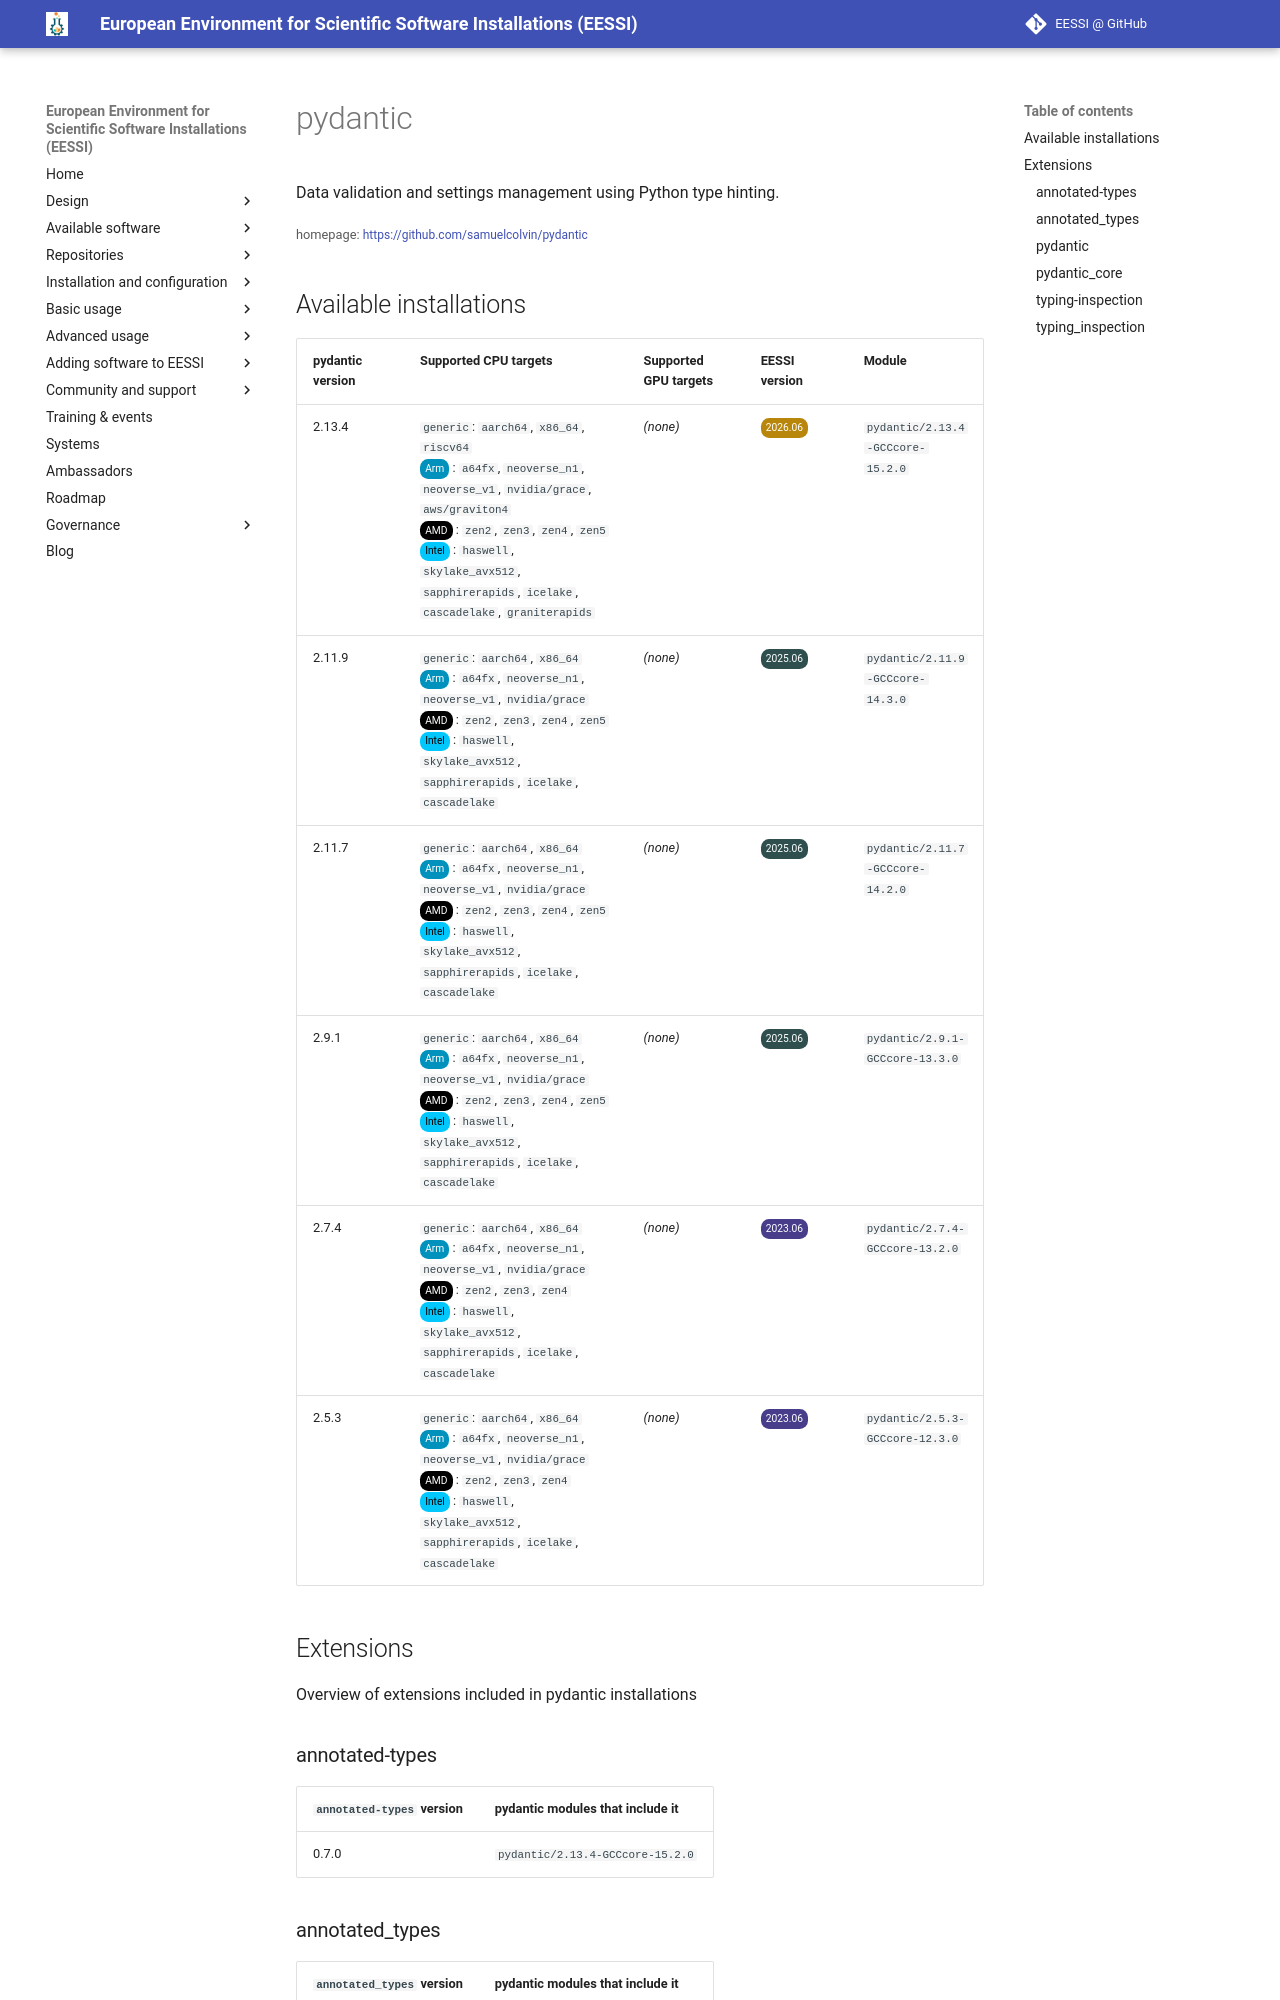

repository: EESSI/docs · page: available_software/detail/pydantic/index.html · generator: mkdocs

---
json_ld:
  '@context': https://schema.org
  '@type': SoftwareApplication
  applicationCategory: DeveloperApplication
  description: Data validation and settings management using Python type hinting.
  license: Not confirmed
  name: pydantic
  offers:
    '@type': Offer
    price: 0
  operatingSystem: LINUX
  review:
    '@type': Review
    author:
      '@type': Organization
      name: EESSI
    reviewBody: Application has been successfully made available on all architectures
      supported by EESSI
    reviewRating:
      '@type': Rating
      ratingValue: 5
  softwareRequirements: See https://www.eessi.io/docs/ for how to make EESSI available
    on your system
  softwareVersion: '[''2.13.4'', ''2.11.9'', ''2.11.7'', ''2.9.1'', ''2.7.4'', ''2.5.3'']'
  url: https://github.com/samuelcolvin/pydantic
---
# pydantic


Data validation and settings management using Python type hinting.

<small>homepage: </small><span class="software-link">[https://github.com/samuelcolvin/pydantic](https://github.com/samuelcolvin/pydantic)</span>
